2-way image classification set "processed" from GitHub (kiran198910/mlops_binary_image_classifications); label vocabulary: cats, dogs.

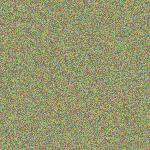
Label: dogs

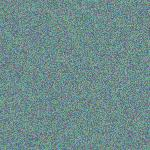
Label: cats

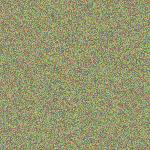
Label: dogs

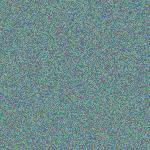
Label: cats

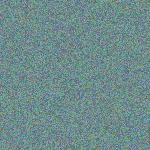
Label: cats

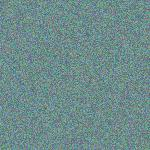
Label: cats
